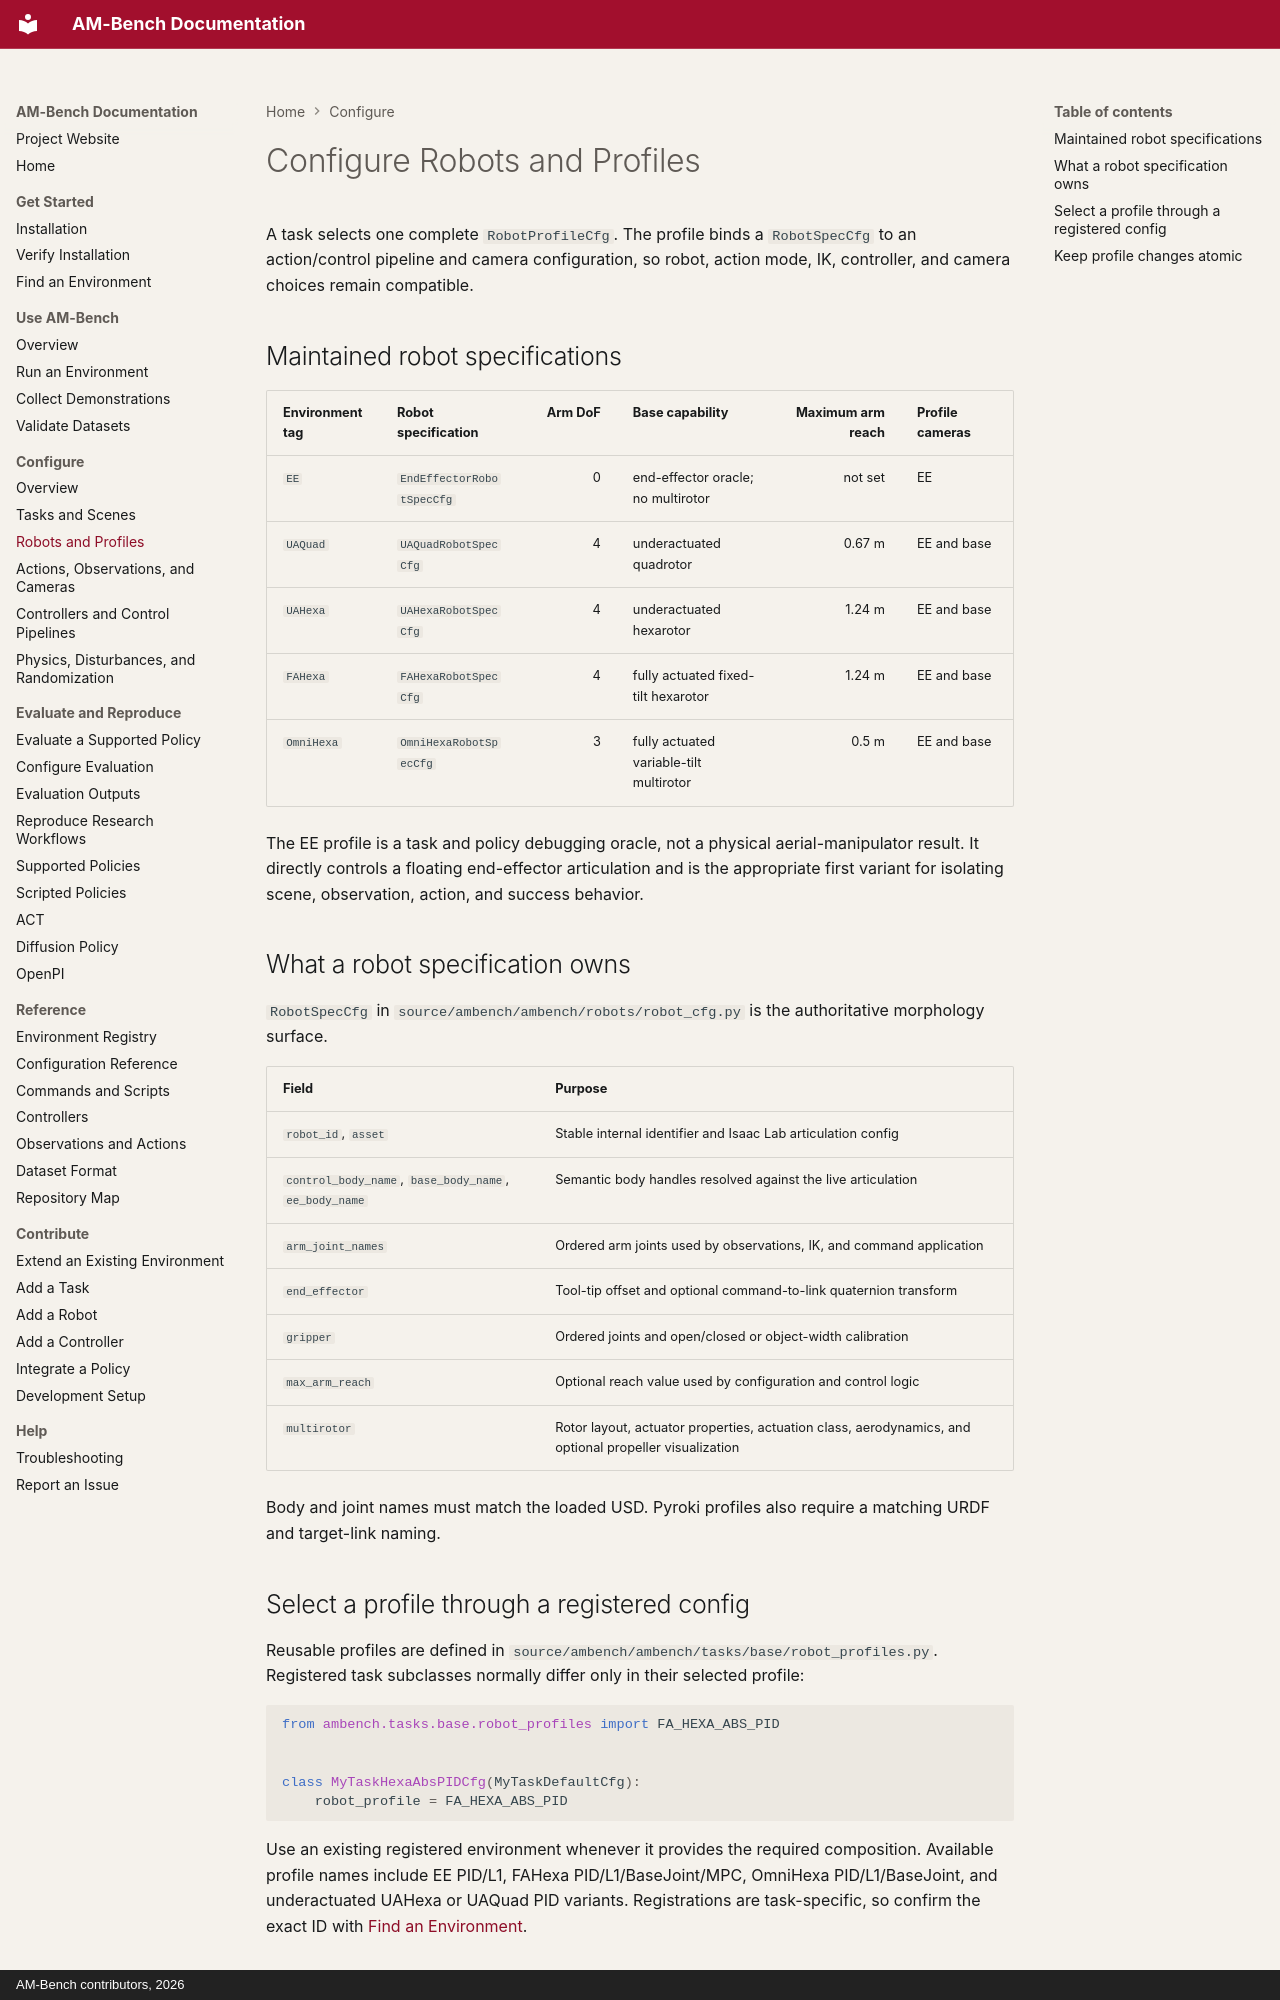

repository: ambench/ambench.github.io · page: configure/robots-and-profiles/index.html · generator: mkdocs · copyright: AM-Bench contributors, 2026

# Configure Robots and Profiles

A task selects one complete `RobotProfileCfg`. The profile binds a `RobotSpecCfg` to an action/control pipeline and camera configuration, so robot, action mode, IK, controller, and camera choices remain compatible.

## Maintained robot specifications

| Environment tag | Robot specification | Arm DoF | Base capability | Maximum arm reach | Profile cameras |
| --- | --- | ---: | --- | ---: | --- |
| `EE` | `EndEffectorRobotSpecCfg` | 0 | end-effector oracle; no multirotor | not set | EE |
| `UAQuad` | `UAQuadRobotSpecCfg` | 4 | underactuated quadrotor | 0.67 m | EE and base |
| `UAHexa` | `UAHexaRobotSpecCfg` | 4 | underactuated hexarotor | 1.24 m | EE and base |
| `FAHexa` | `FAHexaRobotSpecCfg` | 4 | fully actuated fixed-tilt hexarotor | 1.24 m | EE and base |
| `OmniHexa` | `OmniHexaRobotSpecCfg` | 3 | fully actuated variable-tilt multirotor | 0.5 m | EE and base |

The EE profile is a task and policy debugging oracle, not a physical aerial-manipulator result. It directly controls a floating end-effector articulation and is the appropriate first variant for isolating scene, observation, action, and success behavior.

## What a robot specification owns

`RobotSpecCfg` in `source/ambench/ambench/robots/robot_cfg.py` is the authoritative morphology surface.

| Field | Purpose |
| --- | --- |
| `robot_id`, `asset` | Stable internal identifier and Isaac Lab articulation config |
| `control_body_name`, `base_body_name`, `ee_body_name` | Semantic body handles resolved against the live articulation |
| `arm_joint_names` | Ordered arm joints used by observations, IK, and command application |
| `end_effector` | Tool-tip offset and optional command-to-link quaternion transform |
| `gripper` | Ordered joints and open/closed or object-width calibration |
| `max_arm_reach` | Optional reach value used by configuration and control logic |
| `multirotor` | Rotor layout, actuator properties, actuation class, aerodynamics, and optional propeller visualization |

Body and joint names must match the loaded USD. Pyroki profiles also require a matching URDF and target-link naming.

## Select a profile through a registered config

Reusable profiles are defined in `source/ambench/ambench/tasks/base/robot_profiles.py`. Registered task subclasses normally differ only in their selected profile:

```python
from ambench.tasks.base.robot_profiles import FA_HEXA_ABS_PID


class MyTaskHexaAbsPIDCfg(MyTaskDefaultCfg):
    robot_profile = FA_HEXA_ABS_PID
```

Use an existing registered environment whenever it provides the required composition. Available profile names include EE PID/L1, FAHexa PID/L1/BaseJoint/MPC, OmniHexa PID/L1/BaseJoint, and underactuated UAHexa or UAQuad PID variants. Registrations are task-specific, so confirm the exact ID with [Find an Environment](../getting-started/find-an-environment.md).
